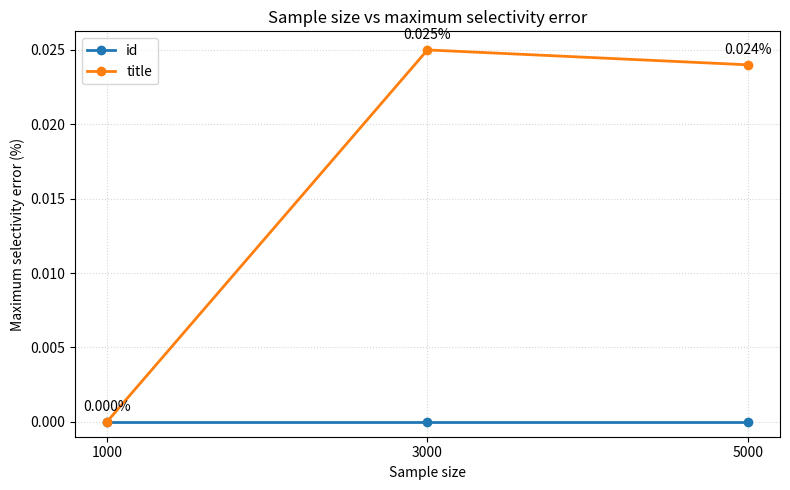

The matplotlib source for this figure:
#!/usr/bin/env python3
import matplotlib.pyplot as plt

sample_sizes = [1000, 3000, 5000]
id_error_percent = [0.0, 0.0, 0.0]
title_error_percent = [0.0, 0.025, 0.024]

print("Maximum histogram selectivity error for equality queries")
for n, id_err, title_err in zip(sample_sizes, id_error_percent, title_error_percent):
    print(f"{n} samples: id = {id_err:.3f}%, title = {title_err:.3f}%")

plt.figure(figsize=(8, 5))
plt.plot(sample_sizes, id_error_percent, marker="o", linewidth=2, label="id")
plt.plot(sample_sizes, title_error_percent, marker="o", linewidth=2, label="title")
for x, y in zip(sample_sizes, title_error_percent):
    plt.annotate(f"{y:.3f}%", (x, y), xytext=(0, 8),
                 textcoords="offset points", ha="center")
plt.xlabel("Sample size")
plt.ylabel("Maximum selectivity error (%)")
plt.title("Sample size vs maximum selectivity error")
plt.xticks(sample_sizes)
plt.ylim(bottom=-0.001)
plt.grid(True, linestyle=":", alpha=0.5)
plt.legend()
plt.tight_layout()
plt.savefig("sample_size_vs_max_selectivity_error.png", dpi=200)
plt.close()
